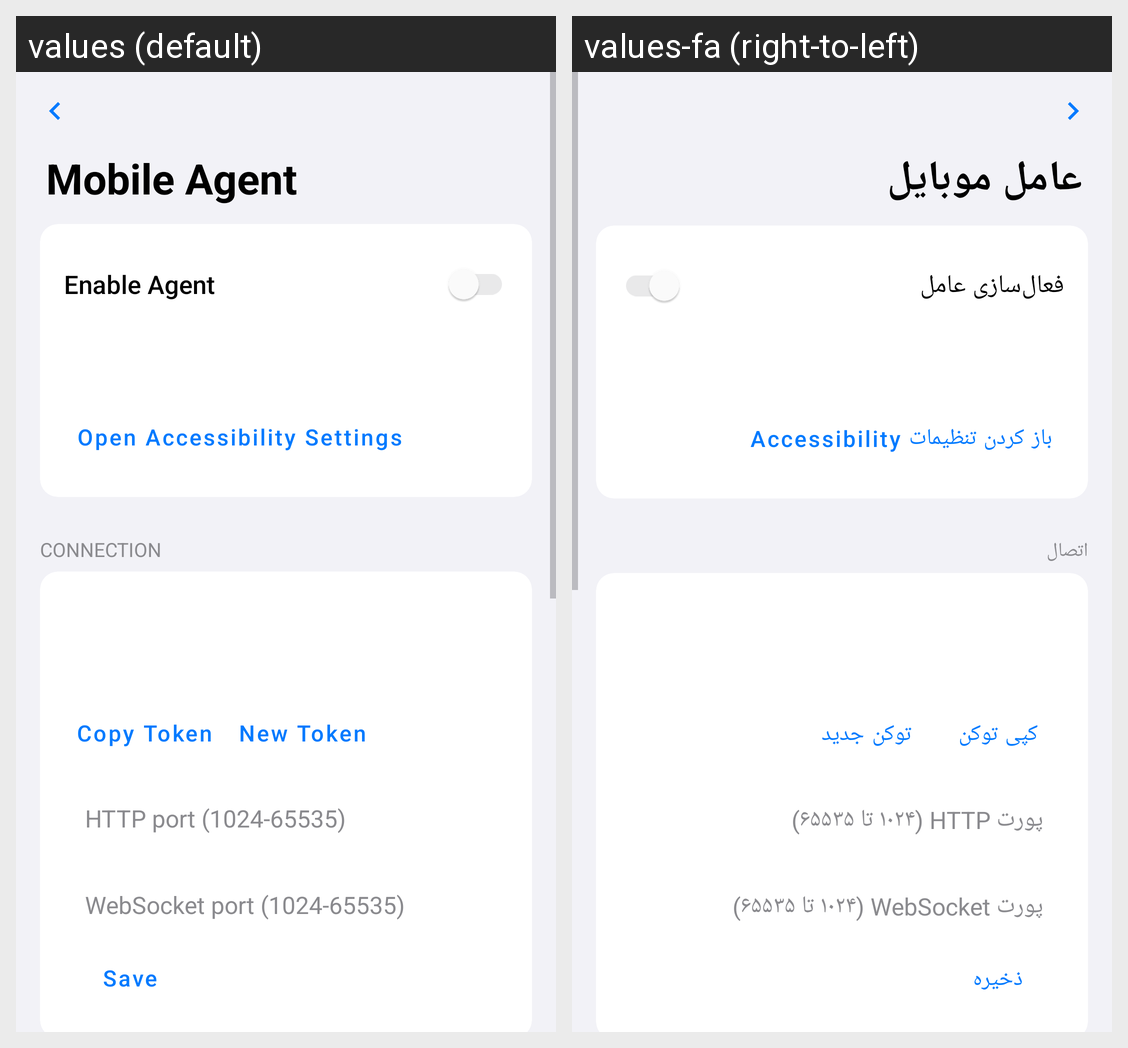

The Android screen above is rendered under two locales of the same app. Produce the string resources it draws, with the default and per-locale values.
Android screen res/layout/activity_agent.xml rendered under 2 locales, left to right: values (default), values-fa (right-to-left). Device: Nexus 5 (rendered at 1080×1920; each locale shown at half size, 540×960, under a caption strip naming it); theme Theme.SMSForwarder.
Strings drawn on this screen, with the default value and each locale's value (text and hints the layout hard-codes, and strings that could not be matched under every locale, appear in the picture but are not listed):

agent_title
  values: Mobile Agent
  values-fa: عامل موبایل

agent_enable
  values: Enable Agent
  values-fa: فعال‌سازی عامل

agent_open_a11y
  values: Open Accessibility Settings
  values-fa: باز کردن تنظیمات Accessibility

agent_connection
  values: CONNECTION
  values-fa: اتصال

agent_copy_token
  values: Copy Token
  values-fa: کپی توکن

agent_new_token
  values: New Token
  values-fa: توکن جدید

agent_http_port
  values: HTTP port (1024-65535)
  values-fa: پورت HTTP (۱۰۲۴ تا ۶۵۵۳۵)

agent_ws_port
  values: WebSocket port (1024-65535)
  values-fa: پورت WebSocket (۱۰۲۴ تا ۶۵۵۳۵)

save
  values: Save
  values-fa: ذخیره
